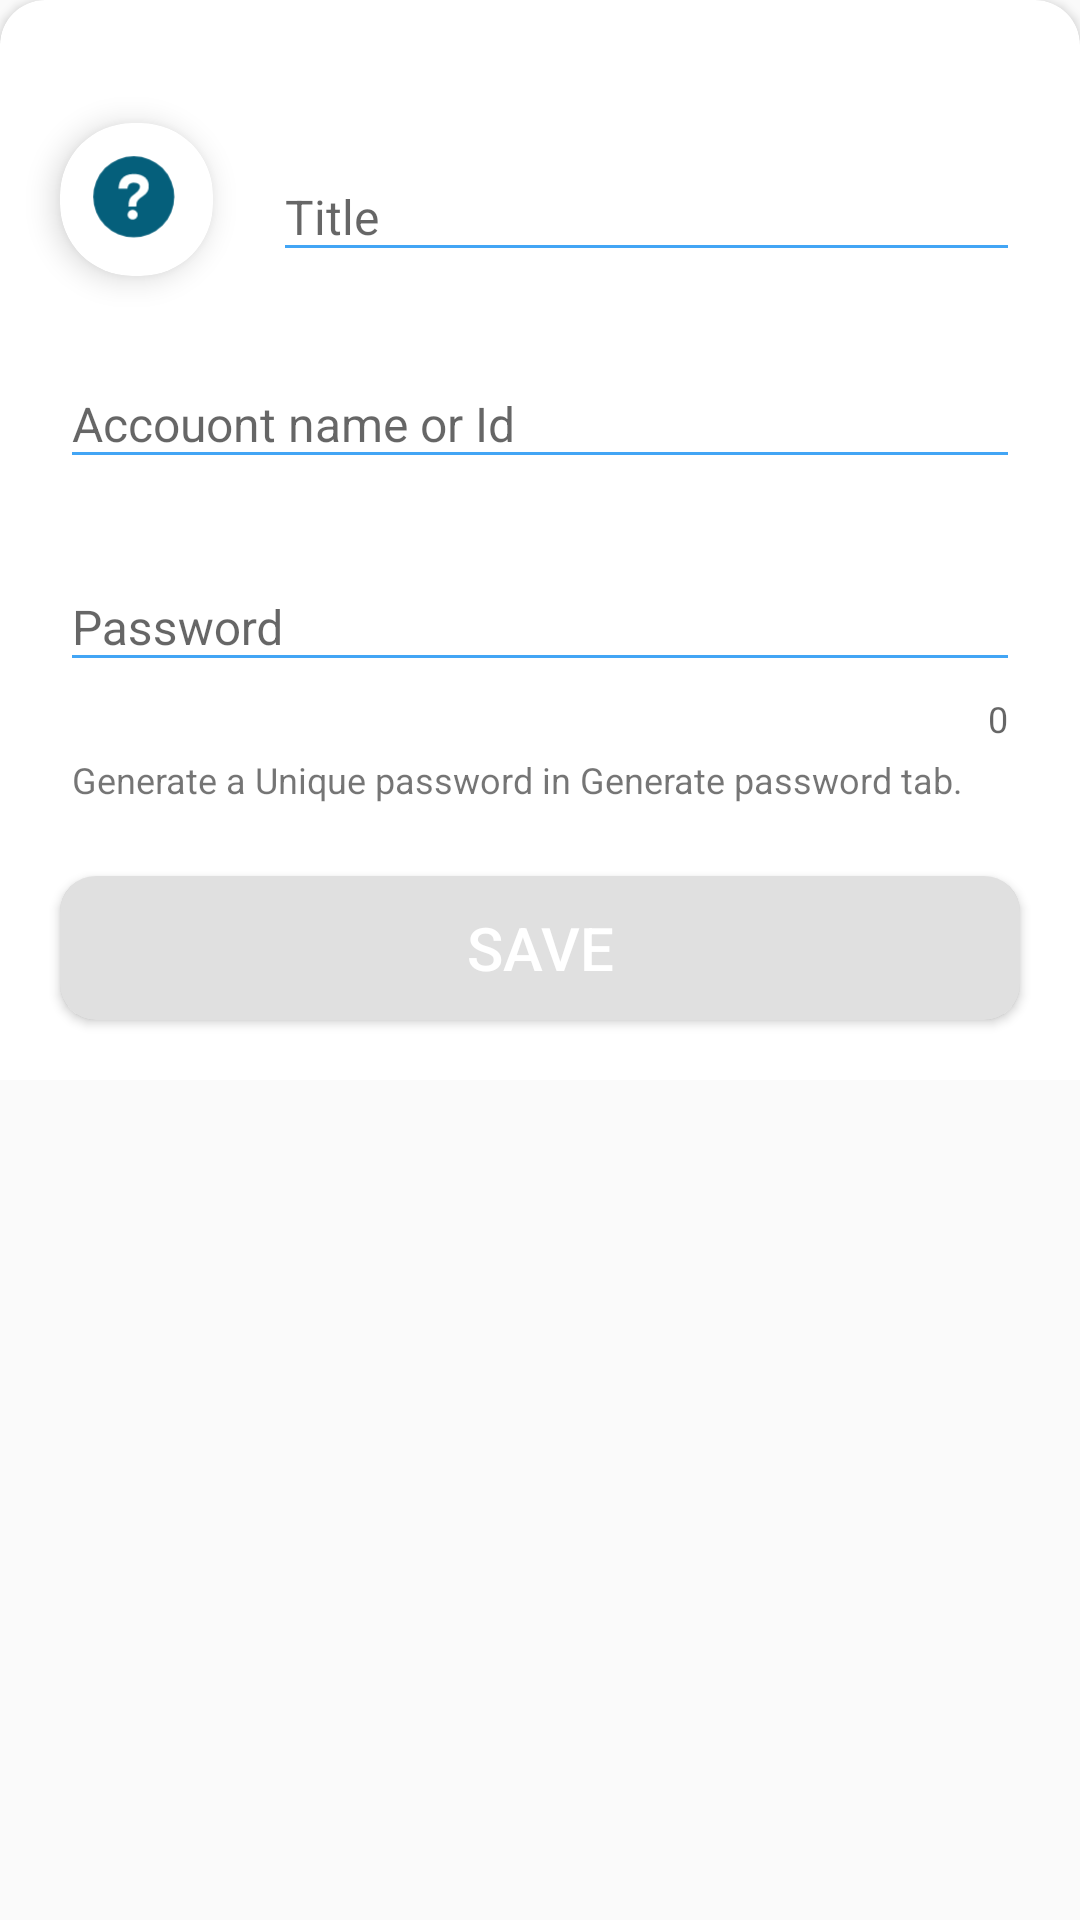

The Android layout XML behind this screen, and the referenced resources:
<!-- AndroidManifest.xml: application theme AppTheme -->
<!-- res/layout/dialog_add_password.xml -->
<?xml version="1.0" encoding="utf-8"?>
<ScrollView xmlns:android="http://schemas.android.com/apk/res/android"
    xmlns:app="http://schemas.android.com/apk/res-auto"
    android:id="@+id/add_password_layout"
    android:layout_width="match_parent"
    android:layout_height="wrap_content">

    <androidx.constraintlayout.widget.ConstraintLayout
        android:layout_width="match_parent"
        android:layout_height="wrap_content">

        <androidx.cardview.widget.CardView
            android:layout_width="match_parent"
            android:layout_height="30dp"
            android:layout_above="@id/cv_rootView"
            app:cardCornerRadius="24dp"
            app:layout_constraintBottom_toTopOf="@id/cv_rootView"
            app:layout_constraintTop_toTopOf="@id/cv_rootView" />

        <androidx.cardview.widget.CardView
            android:id="@+id/cv_rootView"
            android:layout_width="match_parent"
            android:layout_height="wrap_content"
            android:padding="12dp"
            app:cardCornerRadius="0dp"
            app:layout_constraintBottom_toBottomOf="parent"
            app:layout_constraintEnd_toEndOf="parent"
            app:layout_constraintStart_toStartOf="parent">

            <LinearLayout
                android:layout_width="match_parent"
                android:layout_height="wrap_content"
                android:layout_alignParentBottom="true"
                android:animateLayoutChanges="true"
                android:orientation="vertical">

                <androidx.constraintlayout.widget.ConstraintLayout
                    android:layout_width="match_parent"
                    android:layout_height="wrap_content"
                    android:animateLayoutChanges="true">

                    <ImageView
                        android:id="@+id/accountIcon"
                        android:layout_width="40dp"
                        android:layout_height="40dp"
                        android:contentDescription="account_icon"
                        android:elevation="8dp"
                        android:src="@drawable/ic_choose_image"
                        app:layout_constraintBottom_toBottomOf="@id/cv_accountIcon"
                        app:layout_constraintEnd_toEndOf="@id/cv_accountIcon"
                        app:layout_constraintStart_toStartOf="@id/cv_accountIcon"
                        app:layout_constraintTop_toTopOf="@id/cv_accountIcon" />

                    <androidx.cardview.widget.CardView
                        android:id="@+id/cv_accountIcon"
                        android:layout_width="51dp"
                        android:layout_height="51dp"
                        android:layout_marginStart="20dp"
                        android:layout_marginTop="26dp"
                        android:foregroundGravity="center"
                        app:cardCornerRadius="24dp"
                        app:cardElevation="6dp"
                        app:layout_constraintStart_toStartOf="parent"
                        app:layout_constraintTop_toTopOf="parent" />

                    <com.google.android.material.textfield.TextInputLayout
                        android:id="@+id/tv_layout_1"
                        android:layout_width="0dp"
                        android:layout_height="0dp"
                        android:layout_marginStart="20dp"
                        android:layout_marginEnd="20dp"
                        android:theme="@style/AppTheme"
                        app:layout_constraintBottom_toBottomOf="@id/cv_accountIcon"
                        app:layout_constraintEnd_toEndOf="parent"
                        app:layout_constraintStart_toEndOf="@id/cv_accountIcon"
                        app:layout_constraintTop_toTopOf="@id/cv_accountIcon">

                        <com.google.android.material.textfield.TextInputEditText
                            android:id="@+id/dialog_et_label"
                            android:layout_width="match_parent"
                            android:layout_height="wrap_content"
                            android:hint="Title"
                            android:inputType="textCapSentences"
                            android:isScrollContainer="true"
                            android:maxLength="36"
                            android:maxLines="1"
                            android:textSize="16sp" />
                    </com.google.android.material.textfield.TextInputLayout>

                    <com.google.android.material.textfield.TextInputLayout
                        android:id="@+id/tv_layout_2"
                        android:layout_width="0dp"
                        android:layout_height="wrap_content"
                        android:layout_marginTop="18dp"
                        android:layout_marginEnd="20dp"
                        android:theme="@style/AppTheme"
                        app:layout_constraintEnd_toEndOf="parent"
                        app:layout_constraintStart_toStartOf="@id/cv_accountIcon"
                        app:layout_constraintTop_toBottomOf="@id/tv_layout_1">

                        <com.google.android.material.textfield.TextInputEditText
                            android:id="@+id/dialog_et_account_name"
                            android:layout_width="match_parent"
                            android:layout_height="wrap_content"
                            android:hint="Accouont name or Id"
                            android:inputType="textCapWords"
                            android:maxLength="88"
                            android:singleLine="true"
                            android:textSize="16sp" />
                    </com.google.android.material.textfield.TextInputLayout>

                    <com.google.android.material.textfield.TextInputLayout
                        android:id="@+id/tv_layout_3"
                        android:layout_width="0dp"
                        android:layout_height="wrap_content"
                        android:layout_marginTop="18dp"
                        android:theme="@style/AppTheme"
                        app:counterEnabled="true"
                        app:layout_constraintEnd_toEndOf="@id/tv_layout_2"
                        app:layout_constraintStart_toStartOf="@id/tv_layout_2"
                        app:layout_constraintTop_toBottomOf="@id/tv_layout_2">

                        <com.google.android.material.textfield.TextInputEditText
                            android:id="@+id/dialog_et_password"
                            android:layout_width="match_parent"
                            android:layout_height="wrap_content"
                            android:hint="Password"
                            android:inputType="textVisiblePassword"
                            android:maxLength="108"
                            android:textSize="16sp" />
                    </com.google.android.material.textfield.TextInputLayout>

                    <TextView
                        android:id="@+id/dialog_add_hint"
                        android:layout_width="0dp"
                        android:layout_height="wrap_content"
                        android:padding="4dp"
                        android:text="@string/add_hint"
                        android:textSize="12sp"
                        app:layout_constraintEnd_toEndOf="@id/tv_layout_3"
                        app:layout_constraintStart_toStartOf="@id/tv_layout_3"
                        app:layout_constraintTop_toBottomOf="@id/tv_layout_3" />
                </androidx.constraintlayout.widget.ConstraintLayout>

                <androidx.cardview.widget.CardView
                    android:layout_width="match_parent"
                    android:layout_height="wrap_content"
                    android:layout_marginStart="20dp"
                    android:layout_marginEnd="20dp"
                    android:layout_marginTop="20dp"
                    android:layout_marginBottom="20dp"
                    android:elevation="12dp"
                    app:cardCornerRadius="12dp">
                    <Button
                        android:id="@+id/dialog_add_bt_save"
                        android:layout_width="match_parent"
                        android:layout_height="wrap_content"
                        android:background="@color/grey_300"
                        android:text="@string/save"
                        android:clickable="true"
                        android:focusable="true"
                        android:elevation="13dp"
                        android:textColor="@color/white"
                        android:textSize="20sp" />
                </androidx.cardview.widget.CardView>
            </LinearLayout>
        </androidx.cardview.widget.CardView>
    </androidx.constraintlayout.widget.ConstraintLayout>

</ScrollView>
<!-- resources referenced by this layout -->
<resources>
  <color name="grey_300">#E0E0E0</color>
  <color name="white">#ffffff</color>
  <!-- drawable ic_choose_image (drawable) -->
  <vector xmlns:android="http://schemas.android.com/apk/res/android"
      android:width="74dp"
      android:height="74dp"
      android:alpha="1"
      android:viewportWidth="74"
      android:viewportHeight="74">
      <path
          android:fillColor="#055F7B"
          android:pathData="M35,10L35,10A25,25 0,0 1,60 35L60,35A25,25 0,0 1,35 60L35,60A25,25 0,0 1,10 35L10,35A25,25 0,0 1,35 10z" />
      <path
          android:fillColor="#ffffff"
          android:pathData="M34.1563,20.9844C28.7188,21.3125 25.8594,24.4063 25.625,29.9844H31.1094C31.1563,28.0625 32.2813,26.6094 34.25,26.375C36.2188,26.1875 38.0938,26.6563 38.6562,27.9688C39.2656,29.4219 37.9062,31.1094 37.25,31.8125C36.0312,33.125 34.0625,34.1094 33.0312,35.5156C32.0469,36.9219 31.8594,38.75 31.7656,41H36.5938C36.6406,39.5469 36.7344,38.1875 37.3906,37.2969C38.4688,35.8438 40.0625,35.1875 41.375,34.0156C42.6406,32.9375 44,31.625 44.1875,29.5625C44.9844,23.5156 40.0156,20.6094 34.1563,20.9844Z" />
      <path
          android:fillColor="#ffffff"
          android:pathData="M34.2969,49.0625C35.9796,49.0625 37.3438,47.7194 37.3438,46.0625C37.3438,44.4056 35.9796,43.0625 34.2969,43.0625C32.6141,43.0625 31.25,44.4056 31.25,46.0625C31.25,47.7194 32.6141,49.0625 34.2969,49.0625Z" />
  </vector>
  <string name="add_hint">Generate a Unique password in Generate password tab.</string>
  <string name="save">Save</string>
  <style name="AppTheme" parent="Theme.AppCompat.Light.NoActionBar">
          
          <item name="colorPrimary">@color/colorPrimary</item>
          <item name="colorPrimaryDark">@color/colorPrimaryDark</item>
          <item name="colorAccent">@color/colorAccent</item>
          <item name="android:windowContentTransitions">true</item>
          <item name="actionModeBackground">@color/colorPrimary</item>
          <item name="windowActionModeOverlay">true</item>
  
          <item name="popupMenuBackground">@drawable/rounded_rect</item>
          <item name="itemBackground">@drawable/rounded_rect</item>
  
          <item name="colorControlNormal">@color/blue_400</item>
          <item name="colorControlActivated">@color/blue_400</item>
          <item name="colorControlHighlight">@color/blue_400</item>
      </style>
  <color name="colorPrimary">#039be5</color>
  <color name="colorPrimaryDark">#006db3</color>
  <color name="colorAccent">#819ca9</color>
  <!-- drawable rounded_rect (drawable) -->
  <?xml version="1.0" encoding="UTF-8"?>
  <shape xmlns:android="http://schemas.android.com/apk/res/android"
      xmlns:tools="http://schemas.android.com/tools"
      android:id="@+id/backgroundId">
  
      <padding android:left="2dp"
          android:top="2dp"
          android:right="2dp"
          android:bottom="2dp" />
      <corners android:radius="8dp" />
      <solid android:color="@color/white"
          tools:ignore="PrivateResource" />
  
  </shape>
  <color name="blue_400">#42A5F5</color>
</resources>
